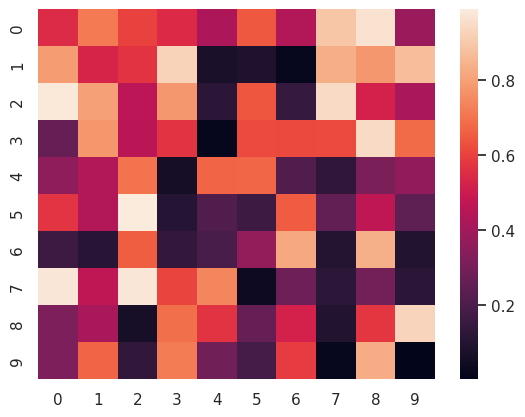

Generate this figure with matplotlib:
import seaborn
import matplotlib.pyplot as plt
import numpy as np; np.random.seed(0)
import seaborn as sns; sns.set()
uniform_data = np.random.rand(10, 10)

print(uniform_data)
ax = sns.heatmap(uniform_data)

plt.show()